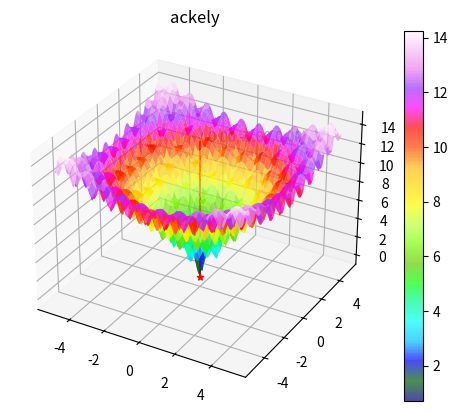

Python code for this plot: (Note: this script raises an exception after producing the figure.)
#!usr/env/bin
#-*- coding : utf-8 -*-

## 最適化関数のベンチマーク関数のテスト

import matplotlib.pyplot as plt
from mpl_toolkits.mplot3d import Axes3D as a3d
from matplotlib import cm
import numpy as np

def plot_3d(xyz, title):
    x = xyz[0]
    y = xyz[1]
    z = xyz[2]
    fig = plt.figure()
    ax = fig.add_subplot(111, projection = '3d')
    ax.set_title(title)
    cmap = cm.gist_ncar
    surf = ax.plot_surface(x,y,z, cmap = cmap, alpha = 0.7)
    fig.colorbar(surf)
    if np.sum(np.nanmin(z) == z) == 1:
        minpoint = np.where(np.nanmin(z) == z)
        min1 = minpoint[0].item()
        min2 = minpoint[1].item()
        ax.scatter(x[min1,min2], y[min1,min2], z[min1,min2], color = 'r', s = 20, marker = '*')
        xlines = np.tile(x[min1,min2], 300)
        ylines = np.tile(y[min1,min2], 300)
        zlines = np.linspace(np.nanmin(z), np.max(z), 300)
        ax.plot(xlines,ylines,zlines, color = 'r', lw = 1.5)
        ax.text(x[min1,min2], y[min1,min2], zlines[299], '({:.2f},{:.2f},{:.2f})'.format(x[min1,min2], y[min1,min2], z[min1,min2]), color = 'gray', alpha = 0.7)
    else:
        minpoint = np.where(np.nanmin(z) == z)
        for mp in minpoint:
            min1 = mp[0]
            min2 = mp[1]
            ax.scatter(x[min1,min2], y[min1,min2], z[min1,min2], color = 'r', s = 20, marker = '*')
            xlines = np.tile(x[min1,min2], 300)
            ylines = np.tile(y[min1,min2], 300)
            zlines = np.linspace(np.nanmin(z), np.max(z), 300)
            ax.plot(xlines,ylines,zlines, color = 'r', lw = 1.5)
            ax.text(x[min1,min2], y[min1,min2], zlines[299], '({:.2f},{:.2f},{:.2f})'.format(x[min1,min2], y[min1,min2], z[min1,min2]), color = 'gray', alpha = 0.7)
    plt.savefig('benchmark_functions/'+title+'.png')
    plt.close()

def initialize_xy(data_range_xy, data_sep = 0.01):
    o = np.arange(data_range_xy[0], data_range_xy[1], data_sep)
    return np.meshgrid(o,o)

def main_benchmarks(data_range_xy, data_sep = 0.01, function_type = None):
    benchmarks = ['ackely','sphere','rosenbrock','beale','goldstein_price','booth','bukin_n6','matyas','ThreeHumpCamel','easom','eggholder','mccormick','crossintray','holdertable','styblinski_tang','himmelblau','xinshe_yang']
    if function_type not in benchmarks:
        print('{} : This function type is not available.'.format(function_type))
        return None
    x,y = initialize_xy(data_range_xy, data_sep)
    if function_type == 'ackely':
        z = ackley(x,y)
    elif function_type == 'sphere':
        z =  sphere(x,y)
    elif function_type == 'rosenbrock':
        z =  rosenbrock(x,y)
    elif function_type == 'beale':
        z =  beale(x,y)
    elif function_type == 'goldstein_price':
        z =  goldstein_price(x,y)
    elif function_type == 'booth':
        z =  booth(x,y)
    elif function_type == 'bukin_n6':
        z =  bukin_n6(x,y)
    elif function_type == 'matyas':
        z =  matyas(x,y)
    elif function_type == 'ThreeHumpCamel':
        z =  ThreeHumpCamel(x,y)
    elif function_type == 'easom':
        z =  easom(x,y)
    elif function_type == 'eggholder':
        z =  eggholder(x,y)
    elif function_type == 'mccormick':
        z =  mccormick(x,y)
    elif function_type == 'crossintray':
        z =  crossintray(x,y)
    elif function_type == 'holdertable':
        z =  holdertable(x,y)
    elif function_type == 'styblinski_tang':
        z =  styblinski_tang(x,y)
    elif function_type == 'himmelblau':
        z =  himmelblau(x,y)
    elif function_type == 'xinshe_yang':
        z =  xinshe_yang(x,y)
    plot_3d(z, function_type)

def ackley(x,y):
    a1 = 20 - 20 * np.exp(-0.2 * np.sqrt(0.5 * (x**2 + y**2)))
    a2 = np.e - np.exp(0.5 * (np.cos(2 * np.pi * x) + np.cos(2 * np.pi * y)))
    return x,y,a1 + a2

def sphere(x,y):
    return x,y,x**2 + y**2

def rosenbrock(x,y):
    return x,y,100 * (y - x**2)**2 + (x-1)**2

def beale(x,y):
    a1 = (1.5 - x + (x*y))**2
    a2 = (2.25 - x + (x*(y**2)))**2
    a3 = (2.625 - x + (x*(y**3)))**2
    return x, y, a1 + a2 + a3

def goldstein_price(x,y):
    a1 = 1 + (x+y+1)**2 * (19-14*x+3*x**2 - 14*y + 6*x*y + 3*y**2)
    a2 = 30 + (2 * x - 3 * y) ** 2 * (18 - 32*x + 12 * x**2 + 48 * y - 36*x*y + 27*y**2)
    return x, y, a1*a2

def booth(x,y):
    a1 = (x + 2 * y - 7)**2
    a2 = (2*x + y - 5)**2
    return x, y, a1 + a2

def bukin_n6(x,y):
    a1 = 100 * np.sqrt(np.abs(y - 0.01 * x**2))
    a2 = 0.01 * np.abs(x + 10)
    return x, y, a1 + a2

def matyas(x,y):
    a1 = 0.26 * (x**2 + y**2)
    a2 = 0.48 * x * y
    return x,y,a1-a2

def ThreeHumpCamel(x,y):
    a1 = 2 * x**2 - 1.05 * x**4 + x**6/6 + x*y + y**2
    return x, y, a1

def easom(x,y):
    a1 = np.cos(x) * np.cos(y)
    a2 = np.exp(- ((x-np.pi)**2 + (y - np.pi)**2))
    return x, y, -1 * a1 * a2

def eggholder(x,y):
    a1 = -(y + 47) * np.sin(np.sqrt(np.abs(x/2 + (y + 47))))
    a2 = -x * np.sin(np.sqrt(np.abs(x - (y + 47))))
    return x, y, a1 + a2

def mccormick(x,y):
    a1 = np.sin(x+y) + (x - y)**2 - 1.5 * x + 2.5 * y + 1
    return x, y, a1

def crossintray(x,y):
    a1 = - 0.0001
    a2 = np.abs(np.sin(x) * np.sin(y) * np.exp(np.abs(100 - np.sqrt(x**2 + y**2)/np.pi)) + 1) ** 0.1
    return x, y, a1 * a2

def holdertable(x,y):
    a1 = -1 * np.abs(np.sin(x) * np.cos(y) * np.exp(np.abs(1 - np.sqrt(x**2 + y**2)/np.pi)))
    return x, y, a1

def styblinski_tang(x,y):
    a1 = (x ** 4 - 16 * x ** 2 + 5 * x)
    a2 = (y ** 4 - 16 * y ** 2 + 5 * y)
    return x, y, (a1 + a2) / 2

def himmelblau(x,y):
    a1 = (x**2 + y - 11) ** 2
    a2 = (x + y**2 - 7) **2
    return x, y, a1+a2

def xinshe_yang(x,y):
    a1 = (np.abs(x) + np.abs(y)) * np.exp(-1 * (np.sin(x**2) + np.sin(y**2)))
    return x, y, a1

if __name__=='__main__':
    settings = [
                ['ackely',(-5.12,5.12),0.01]
                ,['sphere',(-5,5),0.01]
                ,['rosenbrock',(-5,5),0.01]
                ,['beale',(-4.5,4.5),0.01]
                ,['goldstein_price',(-2,2),0.01]
                ,['booth',(-10,10),0.01]
                ,['bukin_n6',(-15,3),0.01]
                ,['matyas',(-10,10),0.01]
                ,['ThreeHumpCamel',(-5,5),0.01]
                ,['easom',(-5,5),0.01]
                ,['eggholder',(-512,512),1]
                ,['mccormick',(-3,4),0.01]
                ,['crossintray',(-10,10),0.01]
                ,['holdertable',(-10,10),0.01]
                ,['styblinski_tang',(-5,5),0.01]
                ,['himmelblau',(-5,5),0.01]
                ]
    for bench in settings:
        print(bench)
        main_benchmarks(bench[1], bench[2], bench[0])